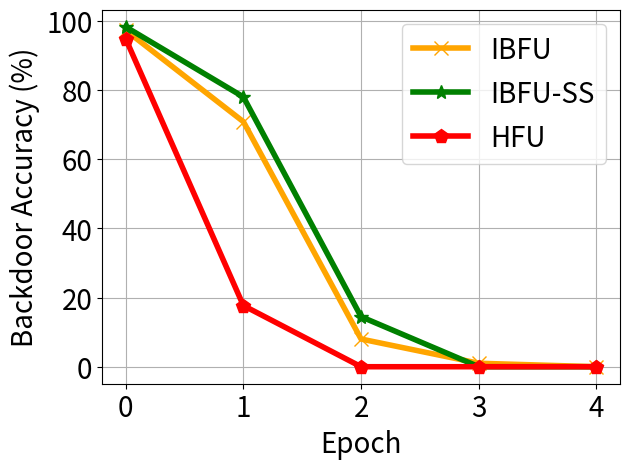

Reproduce this figure in Python.


import numpy as np
import matplotlib.pyplot as plt

epsilon = 3
beta = 1 / epsilon


y_bfu_back_acc =[0.971999979019165, 0.707999986410141, 0.0800000000745058, 0.009999999776482582, 0.0]
y_bfu_acc =  [0.9879999756813049, 0.9799999594688416, 0.9233333269755045, 0.8899999856948853, 0.8399999737739563]
y_ss_back_acc = [0.9819999933242798, 0.7794999957084656, 0.14449999686330556, 0.0, 0.0]
y_ss_acc = [0.9799999594688416, 0.9739999771118164, 0.9399999737739563, 0.9799999594688416, 0.8799999952316284]

y_hfu_back_acc= [0.9474999904632568, 0.17666666644314924, 0.0, 0.0,0]
y_hfu_acc = [0.993999969959259, 0.9666666388511658, 0.9099999666213989, 0.8499999642372131, 0.8499999642372131]


x=[]
y_unl_s = []
y_unl_self_s =[]
y_nips_rkl_s =[]
y_hessian_30_s =[]
for i in range(5):
    # print(np.random.laplace(0, 1)/10+0.2)
    x.append(i)
    #y_fkl[i] = y_fkl[i*2]*100
    y_bfu_back_acc[i] = y_bfu_back_acc[i]*100
    y_bfu_acc[i] = y_bfu_acc[i]*100
    y_ss_back_acc[i] = y_ss_back_acc[i]*100
    y_ss_acc[i] = y_ss_acc[i]*100
    y_hfu_back_acc[i] = y_hfu_back_acc[i]*100
    y_hfu_acc[i] = y_hfu_acc[i]*100


plt.figure()
plt.plot(x, y_bfu_back_acc, color='orange',  marker='x',  label='IBFU',linewidth=4,  markersize=10)
plt.plot(x, y_ss_back_acc, color='g',  marker='*',  label='IBFU-SS',linewidth=4, markersize=10)
#plt.plot(x, y_fkl, color='g',  marker='+',  label='VRFL')
plt.plot(x, y_hfu_back_acc, color='r',  marker='p',  label='HFU',linewidth=4, markersize=10)

# plt.plot(x, unl_fr, color='blue', marker='^', label='Retrain',linewidth=4, markersize=10)
# plt.plot(x, unl_br, color='orange',  marker='x',  label='BFU',linewidth=4,  markersize=10)
# plt.plot(x, unl_self_r, color='g',  marker='*',  label='BFU-SS',linewidth=4, markersize=10)
# plt.plot(x, unl_hess_r, color='r',  marker='p',  label='HFU',linewidth=4, markersize=10)


# plt.plot(x, y_unl_s, color='b', marker='^', label='Normal Bayessian Fed Unlearning',linewidth=3, markersize=8)
# plt.plot(x, y_unl_self_s, color='r',  marker='x',  label='Self-sharing Fed Unlearning',linewidth=3, markersize=8)
# #plt.plot(x, y_fkl, color='g',  marker='+',  label='VRFL')
# plt.plot(x, y_hessian_30_s, color='y',  marker='*',  label='Unlearning INFOCOM22',linewidth=3, markersize=8)


plt.grid()
leg = plt.legend(fancybox=True, shadow=True)
plt.xlabel('Epoch' ,fontsize=20)
plt.ylabel('Backdoor Accuracy (%)' ,fontsize=20)
my_y_ticks = np.arange(0 ,110,20)
plt.yticks(my_y_ticks,fontsize=20)
plt.xticks(x,fontsize=20)
# plt.title('CIFAR10 IID')
plt.legend(loc='best',fontsize=20)
plt.tight_layout()
#plt.title("Fashion MNIST")
plt.rcParams['figure.figsize'] = (2.0, 1)
plt.rcParams['image.interpolation'] = 'nearest'
plt.rcParams['figure.subplot.left'] = 0.11
plt.rcParams['figure.subplot.bottom'] = 0.08
plt.rcParams['figure.subplot.right'] = 0.977
plt.rcParams['figure.subplot.top'] = 0.969
plt.savefig('mnist_client_detail_backdoor.png', dpi=200)
plt.show()